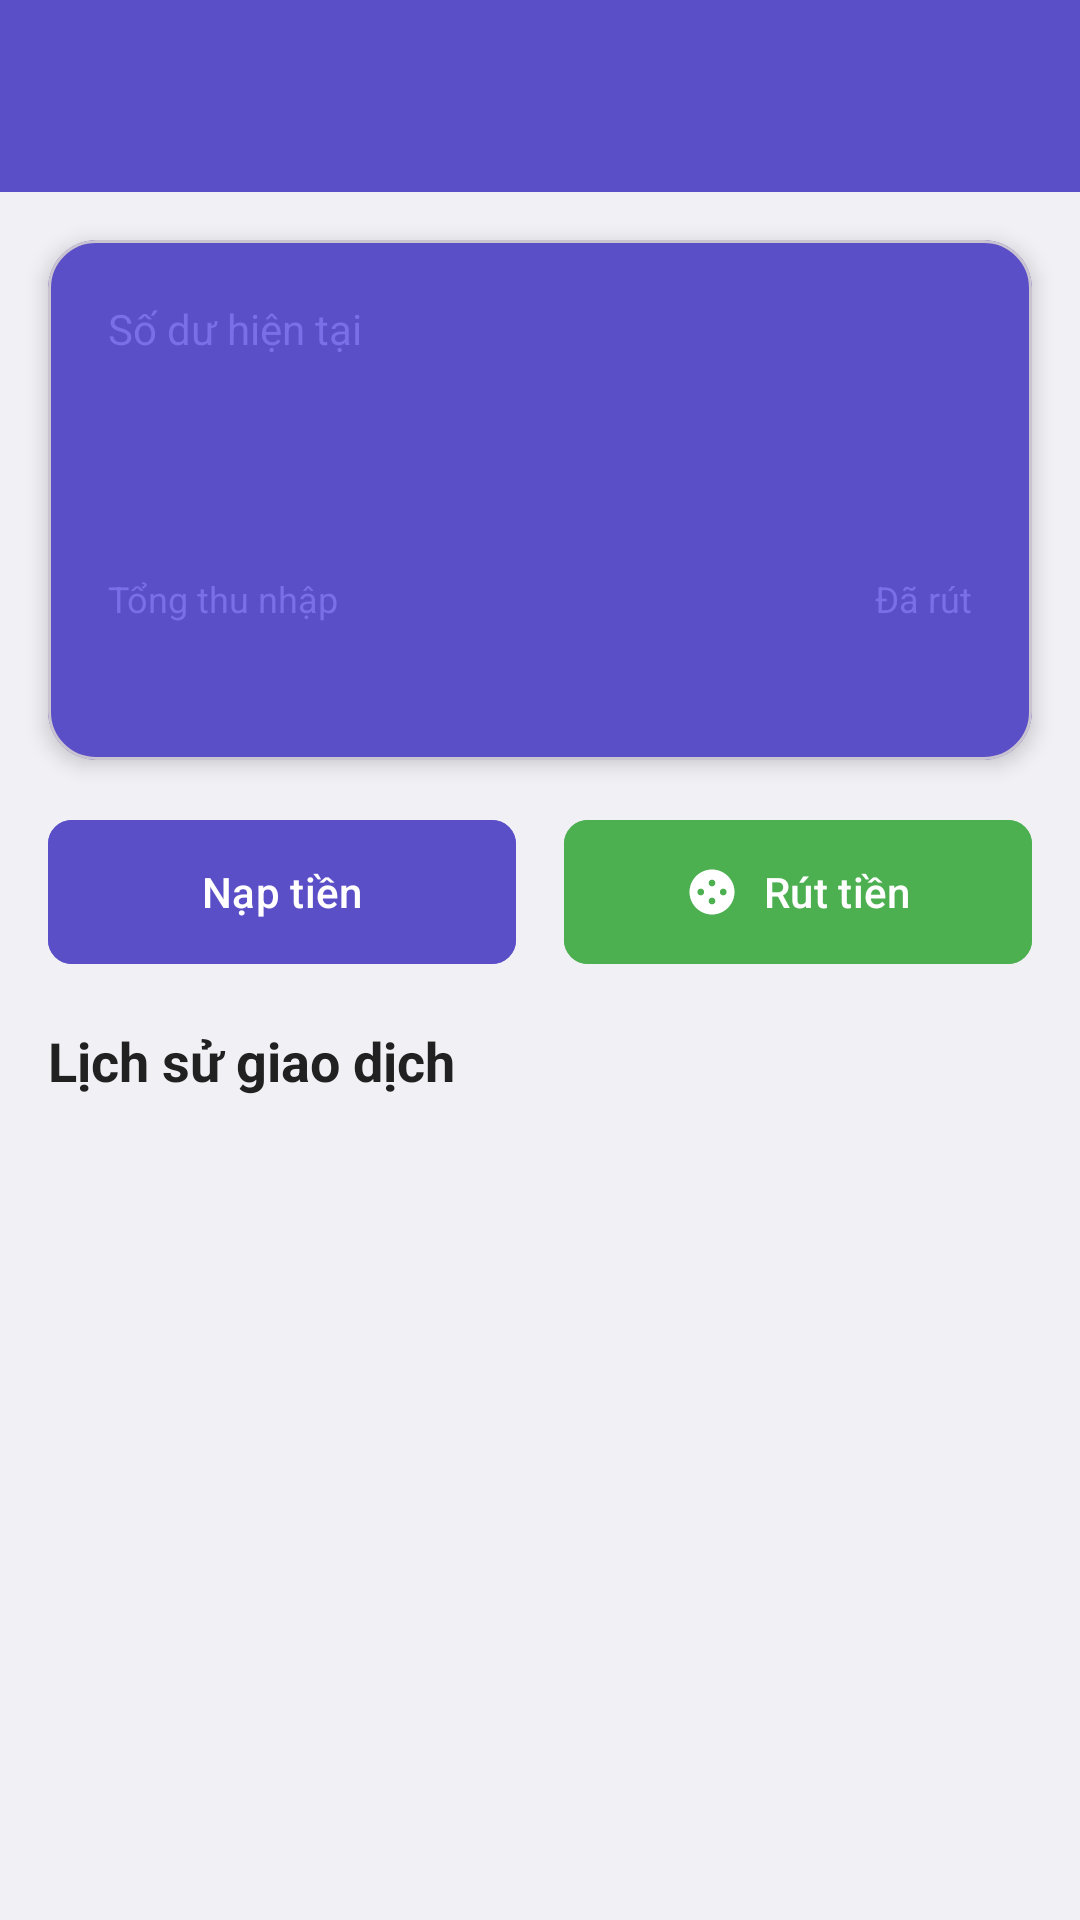

Layout XML and referenced resources for this Android screen:
<!-- AndroidManifest.xml: application theme Theme.Partner_FTask -->
<!-- res/layout/activity_wallet.xml -->
<?xml version="1.0" encoding="utf-8"?>
<androidx.coordinatorlayout.widget.CoordinatorLayout xmlns:android="http://schemas.android.com/apk/res/android"
    xmlns:app="http://schemas.android.com/apk/res-auto"
    xmlns:tools="http://schemas.android.com/tools"
    android:layout_width="match_parent"
    android:layout_height="match_parent"
    android:background="@color/background">

    <com.google.android.material.appbar.AppBarLayout
        android:layout_width="match_parent"
        android:layout_height="wrap_content"
        app:elevation="0dp">

        <com.google.android.material.appbar.MaterialToolbar
            android:id="@+id/toolbar"
            android:layout_width="match_parent"
            android:layout_height="?attr/actionBarSize"
            android:background="@color/primary"
            app:titleTextColor="@color/white"
            app:navigationIconTint="@color/white" />
    </com.google.android.material.appbar.AppBarLayout>

    <androidx.core.widget.NestedScrollView
        android:layout_width="match_parent"
        android:layout_height="match_parent"
        app:layout_behavior="@string/appbar_scrolling_view_behavior">

        <LinearLayout
            android:layout_width="match_parent"
            android:layout_height="wrap_content"
            android:orientation="vertical">

            
            <com.google.android.material.card.MaterialCardView
                android:layout_width="match_parent"
                android:layout_height="wrap_content"
                android:layout_margin="16dp"
                app:cardElevation="4dp"
                app:cardCornerRadius="16dp"
                app:cardBackgroundColor="@color/primary">

                <LinearLayout
                    android:layout_width="match_parent"
                    android:layout_height="wrap_content"
                    android:orientation="vertical"
                    android:padding="20dp">

                    <TextView
                        android:layout_width="wrap_content"
                        android:layout_height="wrap_content"
                        android:text="Số dư hiện tại"
                        android:textSize="14sp"
                        android:textColor="@color/primary_light" />

                    <TextView
                        android:id="@+id/tv_balance"
                        android:layout_width="wrap_content"
                        android:layout_height="wrap_content"
                        android:layout_marginTop="8dp"
                        android:textSize="36sp"
                        android:textStyle="bold"
                        android:textColor="@color/white"
                        tools:text="1,500,000đ" />

                    
                    <LinearLayout
                        android:layout_width="match_parent"
                        android:layout_height="wrap_content"
                        android:orientation="horizontal"
                        android:layout_marginTop="16dp"
                        android:baselineAligned="false"
                        android:weightSum="2">

                        <LinearLayout
                            android:layout_width="0dp"
                            android:layout_height="wrap_content"
                            android:layout_weight="1"
                            android:orientation="vertical">

                            <TextView
                                android:layout_width="wrap_content"
                                android:layout_height="wrap_content"
                                android:text="Tổng thu nhập"
                                android:textSize="12sp"
                                android:textColor="@color/primary_light" />

                            <TextView
                                android:id="@+id/tv_total_earned"
                                android:layout_width="wrap_content"
                                android:layout_height="wrap_content"
                                android:layout_marginTop="4dp"
                                android:textSize="16sp"
                                android:textStyle="bold"
                                android:textColor="@color/white"
                                tools:text="2,000,000đ" />
                        </LinearLayout>

                        <LinearLayout
                            android:layout_width="0dp"
                            android:layout_height="wrap_content"
                            android:layout_weight="1"
                            android:orientation="vertical"
                            android:gravity="end">

                            <TextView
                                android:layout_width="wrap_content"
                                android:layout_height="wrap_content"
                                android:text="Đã rút"
                                android:textSize="12sp"
                                android:textColor="@color/primary_light" />

                            <TextView
                                android:id="@+id/tv_total_withdrawn"
                                android:layout_width="wrap_content"
                                android:layout_height="wrap_content"
                                android:layout_marginTop="4dp"
                                android:textSize="16sp"
                                android:textStyle="bold"
                                android:textColor="@color/white"
                                tools:text="500,000đ" />
                        </LinearLayout>
                    </LinearLayout>
                </LinearLayout>
            </com.google.android.material.card.MaterialCardView>

            
            <LinearLayout
                android:layout_width="match_parent"
                android:layout_height="wrap_content"
                android:orientation="vertical"
                android:paddingHorizontal="16dp">

                
                <LinearLayout
                    android:layout_width="match_parent"
                    android:layout_height="wrap_content"
                    android:layout_marginBottom="16dp"
                    android:orientation="horizontal"
                    android:baselineAligned="false">

                    <com.google.android.material.button.MaterialButton
                        android:id="@+id/btn_top_up"
                        android:layout_width="0dp"
                        android:layout_height="56dp"
                        android:layout_marginEnd="8dp"
                        android:layout_weight="1"
                        android:backgroundTint="@color/primary"
                        android:text="Nạp tiền"
                        android:textColor="@color/white"
                        app:cornerRadius="8dp"
                        app:icon="@drawable/ic_add"
                        app:iconGravity="textStart"
                        app:iconTint="@color/white" />

                    <com.google.android.material.button.MaterialButton
                        android:id="@+id/btn_withdraw"
                        android:layout_width="0dp"
                        android:layout_height="56dp"
                        android:layout_marginStart="8dp"
                        android:layout_weight="1"
                        android:backgroundTint="@color/success"
                        android:text="Rút tiền"
                        android:textColor="@color/white"
                        app:cornerRadius="8dp"
                        app:icon="@drawable/ic_withdrawal"
                        app:iconGravity="textStart"
                        app:iconTint="@color/white" />
                </LinearLayout>

                <TextView
                    android:layout_width="wrap_content"
                    android:layout_height="wrap_content"
                    android:text="Lịch sử giao dịch"
                    android:textSize="18sp"
                    android:textStyle="bold"
                    android:textColor="@color/text_primary"
                    android:layout_marginBottom="12dp" />

                <FrameLayout
                    android:layout_width="match_parent"
                    android:layout_height="wrap_content"
                    android:minHeight="200dp">

                    <androidx.recyclerview.widget.RecyclerView
                        android:id="@+id/recycler_view_transactions"
                        android:layout_width="match_parent"
                        android:layout_height="wrap_content"
                        android:nestedScrollingEnabled="false"
                        tools:listitem="@layout/item_transaction" />

                    <TextView
                        android:id="@+id/tv_empty"
                        android:layout_width="wrap_content"
                        android:layout_height="wrap_content"
                        android:layout_gravity="center"
                        android:text="Chưa có giao dịch nào"
                        android:textSize="14sp"
                        android:textColor="@color/text_secondary"
                        android:visibility="gone" />

                    <ProgressBar
                        android:id="@+id/progress_bar_transactions"
                        android:layout_width="wrap_content"
                        android:layout_height="wrap_content"
                        android:layout_gravity="center"
                        android:visibility="gone" />
                </FrameLayout>

                
                <com.google.android.material.button.MaterialButton
                    android:id="@+id/btn_load_more"
                    android:layout_width="match_parent"
                    android:layout_height="wrap_content"
                    android:layout_marginTop="16dp"
                    android:layout_marginBottom="16dp"
                    android:text="Tải thêm"
                    android:textColor="@color/white"
                    app:backgroundTint="@color/primary"
                    android:visibility="gone" />
            </LinearLayout>
        </LinearLayout>
    </androidx.core.widget.NestedScrollView>

    <ProgressBar
        android:id="@+id/progress_bar"
        android:layout_width="wrap_content"
        android:layout_height="wrap_content"
        android:layout_gravity="center"
        android:visibility="gone" />
</androidx.coordinatorlayout.widget.CoordinatorLayout>
<!-- res/layout/item_transaction.xml (included above) -->
<?xml version="1.0" encoding="utf-8"?>
<com.google.android.material.card.MaterialCardView xmlns:android="http://schemas.android.com/apk/res/android"
    xmlns:app="http://schemas.android.com/apk/res-auto"
    xmlns:tools="http://schemas.android.com/tools"
    android:layout_width="match_parent"
    android:layout_height="wrap_content"
    android:layout_marginBottom="8dp"
    app:cardCornerRadius="8dp"
    app:cardElevation="2dp">

    <LinearLayout
        android:layout_width="match_parent"
        android:layout_height="wrap_content"
        android:orientation="horizontal"
        android:padding="16dp">

        
        <FrameLayout
            android:id="@+id/icon_container"
            android:layout_width="48dp"
            android:layout_height="48dp"
            android:layout_marginEnd="12dp"
            android:background="@drawable/circle_background">

            <ImageView
                android:id="@+id/iv_icon"
                android:layout_width="24dp"
                android:layout_height="24dp"
                android:layout_gravity="center"
                android:src="@drawable/ic_earning"
                android:tint="@color/white"
                android:contentDescription="@string/app_name" />
        </FrameLayout>

        
        <LinearLayout
            android:layout_width="0dp"
            android:layout_height="wrap_content"
            android:layout_weight="1"
            android:orientation="vertical">

            <TextView
                android:id="@+id/tv_description"
                android:layout_width="wrap_content"
                android:layout_height="wrap_content"
                android:textColor="@color/text_primary"
                android:textSize="16sp"
                android:textStyle="bold"
                tools:text="Thu nhập từ công việc" />

            <TextView
                android:id="@+id/tv_date"
                android:layout_width="wrap_content"
                android:layout_height="wrap_content"
                android:layout_marginTop="4dp"
                android:textColor="@color/text_secondary"
                android:textSize="12sp"
                tools:text="07/11/2025 14:30" />

            <TextView
                android:id="@+id/tv_status"
                android:layout_width="wrap_content"
                android:layout_height="wrap_content"
                android:layout_marginTop="4dp"
                android:background="@drawable/status_badge_background"
                android:paddingStart="8dp"
                android:paddingTop="2dp"
                android:paddingEnd="8dp"
                android:paddingBottom="2dp"
                android:textColor="@color/white"
                android:textSize="10sp"
                android:visibility="gone"
                tools:text="Hoàn thành"
                tools:visibility="visible" />
        </LinearLayout>

        
        <TextView
            android:id="@+id/tv_amount"
            android:layout_width="wrap_content"
            android:layout_height="wrap_content"
            android:layout_gravity="center_vertical"
            android:textSize="18sp"
            android:textStyle="bold"
            tools:text="+500.000 ₫"
            tools:textColor="@color/earning_green" />
    </LinearLayout>
</com.google.android.material.card.MaterialCardView>
<!-- resources referenced by this layout -->
<resources>
  <color name="background">#F0F0F5</color>
  <color name="earning_green">#4CAF50</color>
  <color name="primary">#5B4FC7</color>
  <color name="primary_light">#7B6FE8</color>
  <color name="success">#4CAF50</color>
  <color name="text_primary">#212121</color>
  <color name="text_secondary">#757575</color>
  <color name="white">#FFFFFFFF</color>
  <!-- drawable ic_earning (drawable) -->
  <vector xmlns:android="http://schemas.android.com/apk/res/android"
      android:width="24dp"
      android:height="24dp"
      android:viewportWidth="24"
      android:viewportHeight="24">
      <path
          android:fillColor="#FFFFFF"
          android:pathData="M11.8,10.9c-2.27,-0.59 -3,-1.2 -3,-2.15 0,-1.09 1.01,-1.85 2.7,-1.85 1.78,0 2.44,0.85 2.5,2.1h2.21c-0.07,-1.72 -1.12,-3.3 -3.21,-3.81V3h-3v2.16c-1.94,0.42 -3.5,1.68 -3.5,3.61 0,2.31 1.91,3.46 4.7,4.13 2.5,0.6 3,1.48 3,2.41 0,0.69 -0.49,1.79 -2.7,1.79 -2.06,0 -2.87,-0.92 -2.98,-2.1h-2.2c0.12,2.19 1.76,3.42 3.68,3.83V21h3v-2.15c1.95,-0.37 3.5,-1.5 3.5,-3.55 0,-2.84 -2.43,-3.81 -4.7,-4.4z" />
  </vector>
  <!-- drawable ic_withdrawal (drawable) -->
  <vector xmlns:android="http://schemas.android.com/apk/res/android"
      android:width="24dp"
      android:height="24dp"
      android:viewportWidth="24"
      android:viewportHeight="24">
      <path
          android:fillColor="#FFFFFF"
          android:pathData="M12,2C6.48,2 2,6.48 2,12s4.48,10 10,10 10,-4.48 10,-10S17.52,2 12,2zM7,13.5c-0.83,0 -1.5,-0.67 -1.5,-1.5s0.67,-1.5 1.5,-1.5 1.5,0.67 1.5,1.5 -0.67,1.5 -1.5,1.5zM12,17.5c-0.83,0 -1.5,-0.67 -1.5,-1.5s0.67,-1.5 1.5,-1.5 1.5,0.67 1.5,1.5 -0.67,1.5 -1.5,1.5zM12,9.5c-0.83,0 -1.5,-0.67 -1.5,-1.5s0.67,-1.5 1.5,-1.5 1.5,0.67 1.5,1.5 -0.67,1.5 -1.5,1.5zM17,13.5c-0.83,0 -1.5,-0.67 -1.5,-1.5s0.67,-1.5 1.5,-1.5 1.5,0.67 1.5,1.5 -0.67,1.5 -1.5,1.5z" />
  </vector>
  <string name="app_name">Partner_FTask</string>
  <style name="Theme.Partner_FTask" parent="Base.Theme.Partner_FTask" />
  <style name="Base.Theme.Partner_FTask" parent="Theme.Material3.DayNight.NoActionBar">
          
          <item name="colorPrimary">@color/primary</item>
          <item name="colorPrimaryVariant">@color/primary_dark</item>
          <item name="colorOnPrimary">@color/white</item>
  
          
          <item name="colorSecondary">@color/accent</item>
          <item name="colorSecondaryVariant">@color/accent</item>
          <item name="colorOnSecondary">@color/white</item>
  
          
          <item name="android:colorBackground">@color/background</item>
          <item name="colorSurface">@color/surface</item>
          <item name="colorOnSurface">@color/text_primary</item>
  
          
          <item name="android:statusBarColor">@color/primary_dark</item>
  
          
          <item name="materialButtonStyle">@style/Widget.App.Button</item>
      </style>
  <color name="primary_dark">#4A3FA6</color>
  <color name="accent">#FF6B9D</color>
  <color name="surface">#FFFFFF</color>
  <style name="Widget.App.Button" parent="Widget.Material3.Button">
          <item name="backgroundTint">@color/primary</item>
          <item name="android:textColor">@color/white</item>
          <item name="cornerRadius">8dp</item>
      </style>
</resources>
